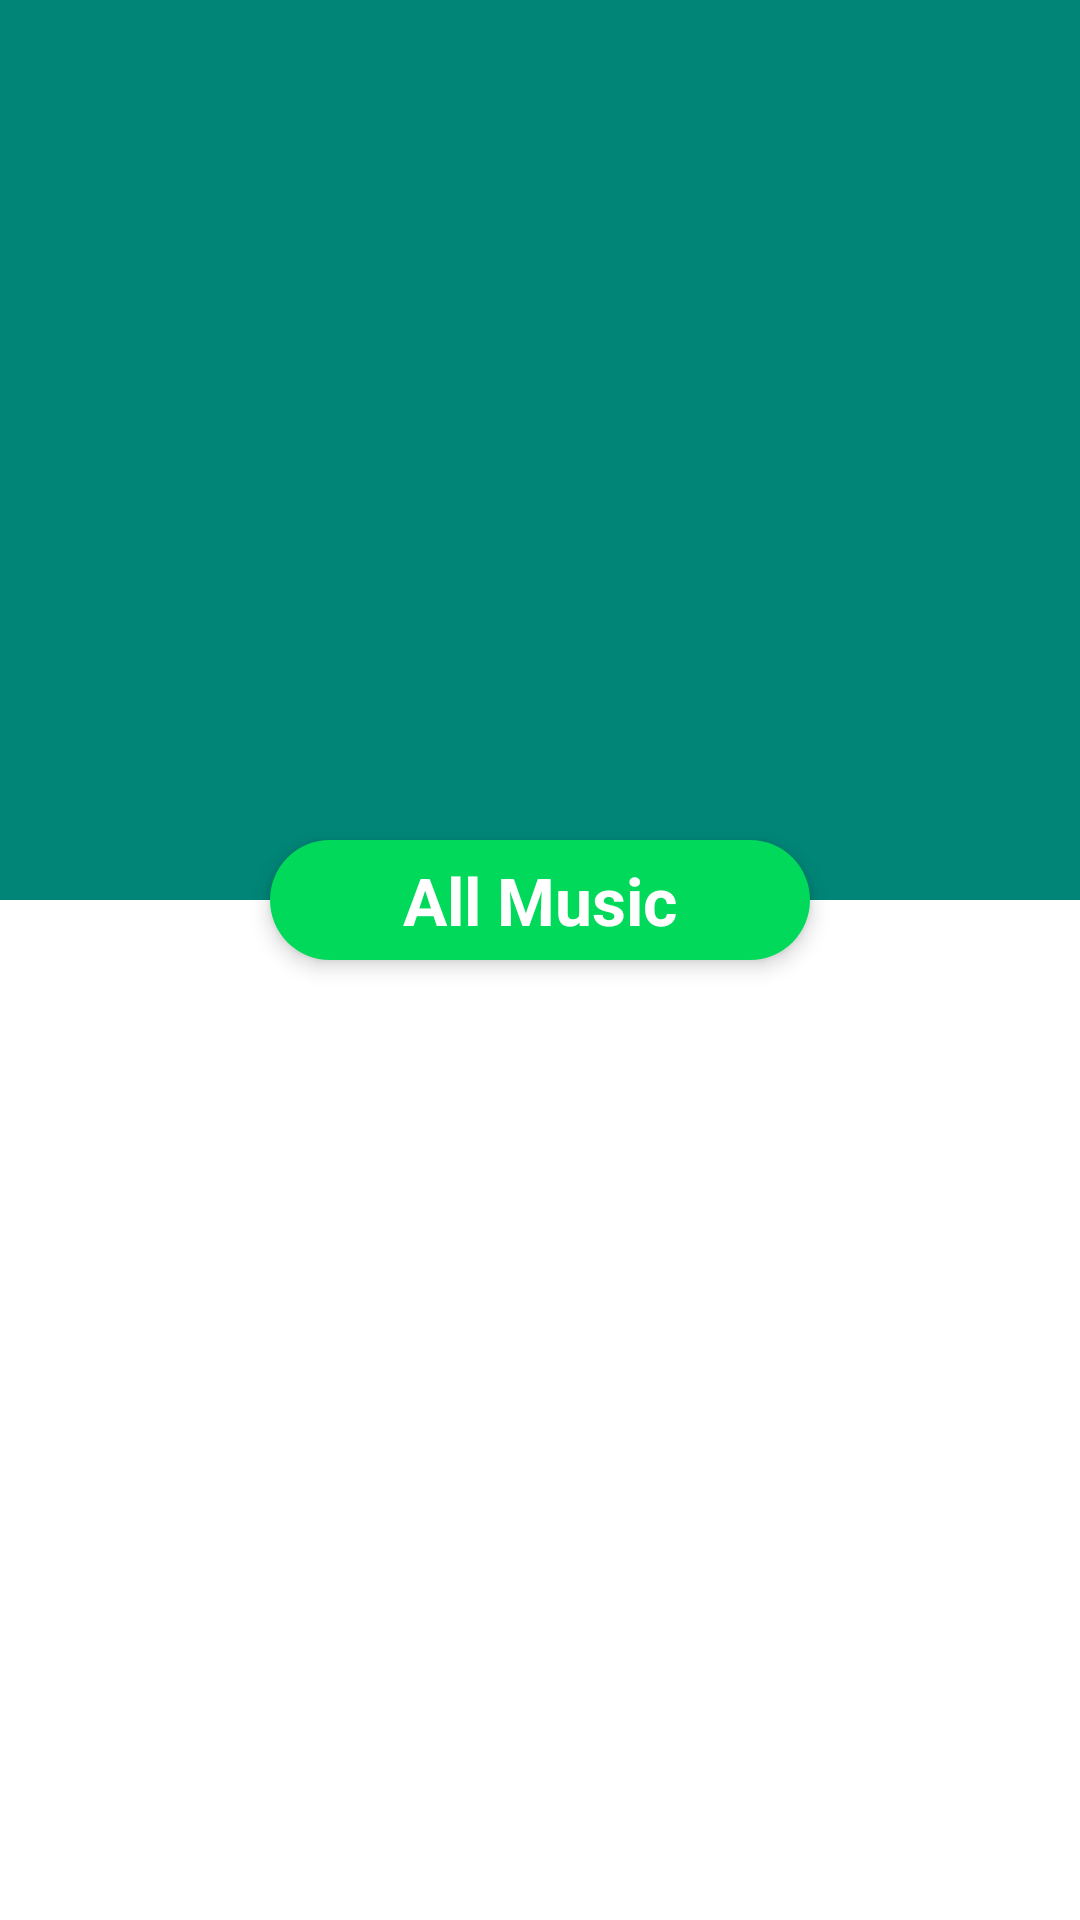

Reconstruct the res/layout file that produces this screen, plus the resources it refers to.
<!-- AndroidManifest.xml: application theme AppTheme -->
<!-- res/layout/activity_genre.xml -->
<?xml version="1.0" encoding="utf-8"?>
<android.support.design.widget.CoordinatorLayout xmlns:android="http://schemas.android.com/apk/res/android"
    xmlns:app="http://schemas.android.com/apk/res-auto"
    xmlns:tools="http://schemas.android.com/tools"
    android:id="@+id/coordinatorLayout"
    android:layout_width="match_parent"
    android:layout_height="match_parent"
    android:background="@android:color/background_light"
    android:fitsSystemWindows="true">

    <android.support.design.widget.AppBarLayout
        android:id="@+id/app_bar"
        android:layout_width="match_parent"
        android:layout_height="@dimen/dp_300"
        android:fitsSystemWindows="true"
        android:theme="@style/ThemeOverlay.AppCompat.Dark.ActionBar">

        <android.support.design.widget.CollapsingToolbarLayout
            android:id="@+id/collapsing"
            android:layout_width="match_parent"
            android:layout_height="match_parent"
            android:fitsSystemWindows="true"
            app:contentScrim="?attr/colorPrimary"
            app:expandedTitleMarginEnd="@dimen/dp_64"
            app:expandedTitleMarginStart="@dimen/dp_48"
            app:layout_scrollFlags="scroll|exitUntilCollapsed">

            <ImageView
                android:id="@+id/image_genres"
                android:layout_width="match_parent"
                android:layout_height="match_parent"
                android:fitsSystemWindows="true"
                android:scaleType="centerCrop"
                android:src="@drawable/genre"
                app:layout_collapseMode="parallax" />

            <android.support.v7.widget.Toolbar
                android:id="@+id/tool_bar"
                android:layout_width="match_parent"
                android:layout_height="?attr/actionBarSize"
                app:layout_collapseMode="pin"
                app:popupTheme="@style/ThemeOverlay.AppCompat.Light"
                app:theme="@style/ToolbarColoredBackArrow" />

        </android.support.design.widget.CollapsingToolbarLayout>
    </android.support.design.widget.AppBarLayout>

    <TextView
        android:id="@+id/text_shuffle_play"
        android:layout_width="@dimen/dp_180"
        android:layout_height="@dimen/dp_40"
        android:background="@drawable/custom_textview"
        android:elevation="@dimen/dp_4"
        android:gravity="center"
        android:text="@string/title_all_music"
        android:textColor="@color/color_white"
        android:textSize="@dimen/sp_22"
        android:textStyle="bold"
        app:layout_anchor="@+id/nestedScrollView"
        app:layout_anchorGravity="top|center" />

    <android.support.v4.widget.NestedScrollView
        android:id="@+id/nestedScrollView"
        android:layout_width="match_parent"
        android:layout_height="match_parent"
        app:layout_behavior="@string/appbar_scrolling_view_behavior">

        <android.support.constraint.ConstraintLayout
            android:id="@+id/layout_contraint"
            android:layout_width="match_parent"
            android:layout_height="match_parent"
            app:layout_behavior="@string/appbar_scrolling_view_behavior">

            <ProgressBar
                android:id="@+id/progress_tracks"
                android:layout_width="wrap_content"
                android:layout_height="wrap_content"
                android:indeterminateTint="@color/color_primary"
                android:paddingTop="@dimen/dp_50"
                app:layout_constraintEnd_toEndOf="parent"
                app:layout_constraintStart_toStartOf="parent"
                app:layout_constraintTop_toTopOf="parent" />

            <android.support.v7.widget.RecyclerView
                android:id="@+id/recycler_tracks"
                android:layout_width="match_parent"
                android:layout_height="wrap_content"
                android:layout_marginStart="@dimen/dp_2"
                android:layout_marginEnd="@dimen/dp_2"
                android:clipToPadding="false"
                android:orientation="vertical"
                android:paddingTop="@dimen/dp_30"
                android:visibility="invisible"
                app:layoutManager="android.support.v7.widget.LinearLayoutManager"
                app:layout_constraintTop_toBottomOf="@id/progress_tracks" />
        </android.support.constraint.ConstraintLayout>
    </android.support.v4.widget.NestedScrollView>
</android.support.design.widget.CoordinatorLayout>
<!-- resources referenced by this layout -->
<resources>
  <color name="color_primary">#008577</color>
  <color name="color_white">#ffffff</color>
  <dimen name="dp_180">180dp</dimen>
  <dimen name="dp_2">2dp</dimen>
  <dimen name="dp_30">30dp</dimen>
  <dimen name="dp_300">300dp</dimen>
  <dimen name="dp_4">4dp</dimen>
  <dimen name="dp_40">40dp</dimen>
  <dimen name="dp_48">48dp</dimen>
  <dimen name="dp_50">50dp</dimen>
  <dimen name="dp_64">64dp</dimen>
  <dimen name="sp_22">22sp</dimen>
  <!-- drawable custom_textview (drawable) -->
  <?xml version="1.0" encoding="utf-8"?>
  <shape xmlns:android="http://schemas.android.com/apk/res/android"
      android:shape="rectangle">
      <solid
          android:color="@color/color_green" />
      <size
          android:width="@dimen/dp_30"
          android:height="@dimen/dp_10" />
      <corners android:radius="@dimen/dp_50" />
  </shape>
  <string name="title_all_music">All Music</string>
  <style name="ToolbarColoredBackArrow" parent="AppTheme">
          <item name="android:textColorSecondary">@color/color_black</item>
      </style>
  <style name="AppTheme" parent="Theme.AppCompat.Light.NoActionBar">
          
          <item name="colorPrimary">@color/color_primary</item>
          <item name="colorPrimaryDark">@color/color_primary_dark</item>
          <item name="colorAccent">@color/color_accent</item>
      </style>
  <color name="color_green">#00d95a</color>
  <dimen name="dp_10">10dp</dimen>
  <color name="color_black">#000000</color>
  <color name="color_primary_dark">#00574B</color>
  <color name="color_accent">#D81B60</color>
</resources>
